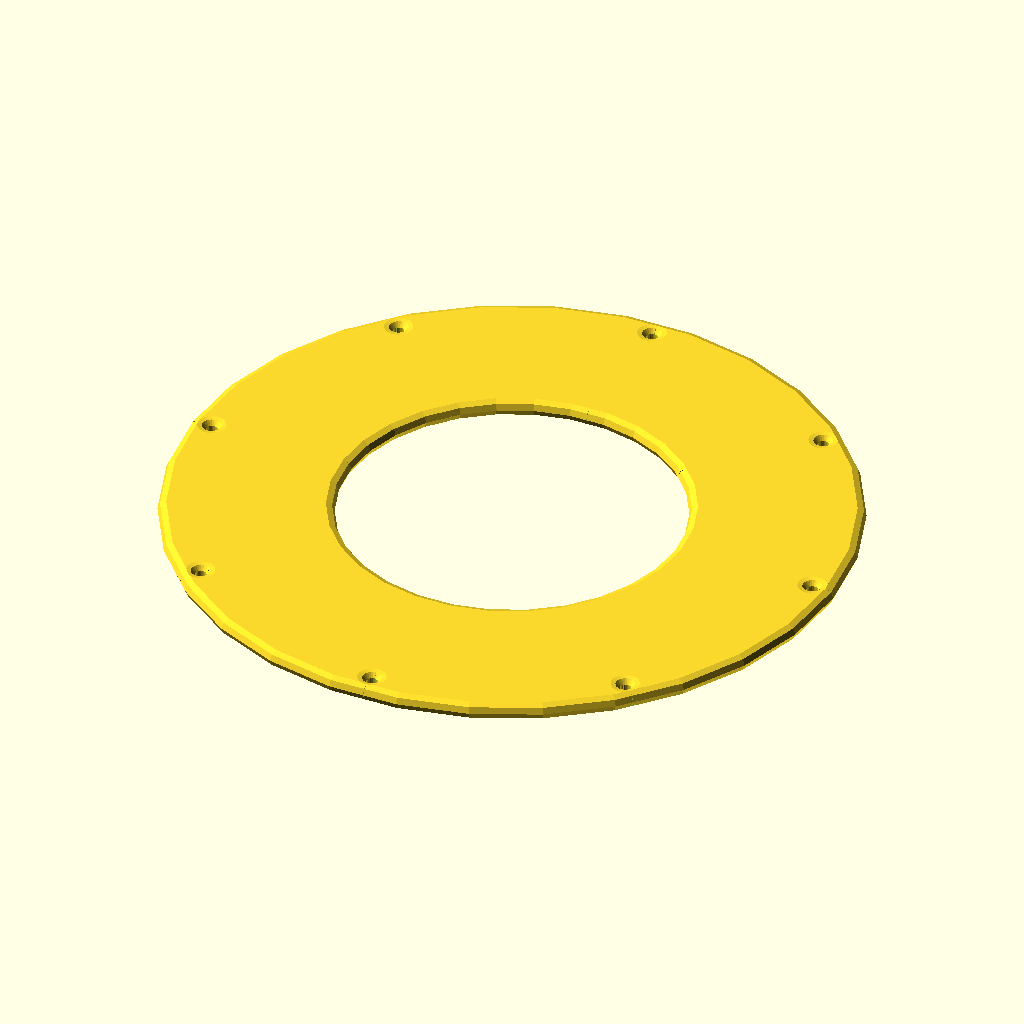
Cell 1: the model at its default parameters.
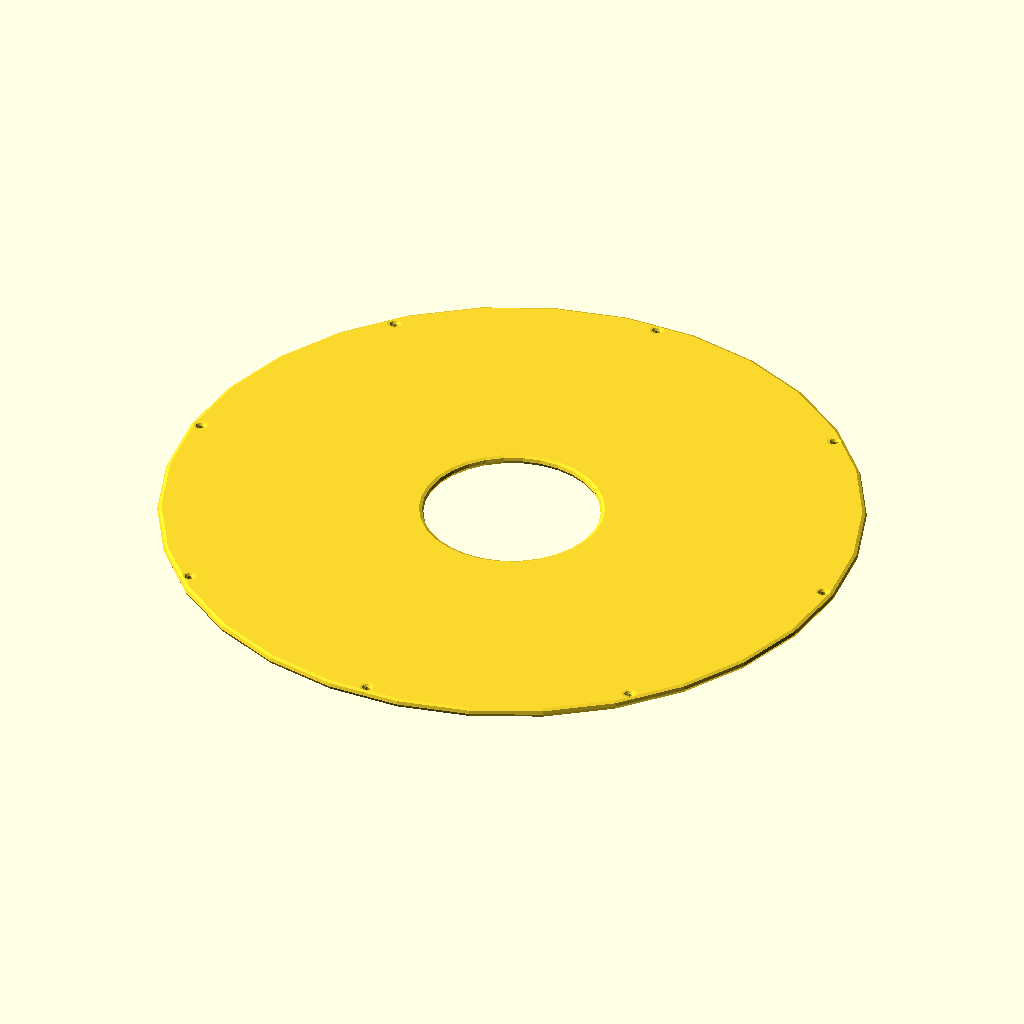
Cell 2 — outside set to 400, the other parameters unchanged.
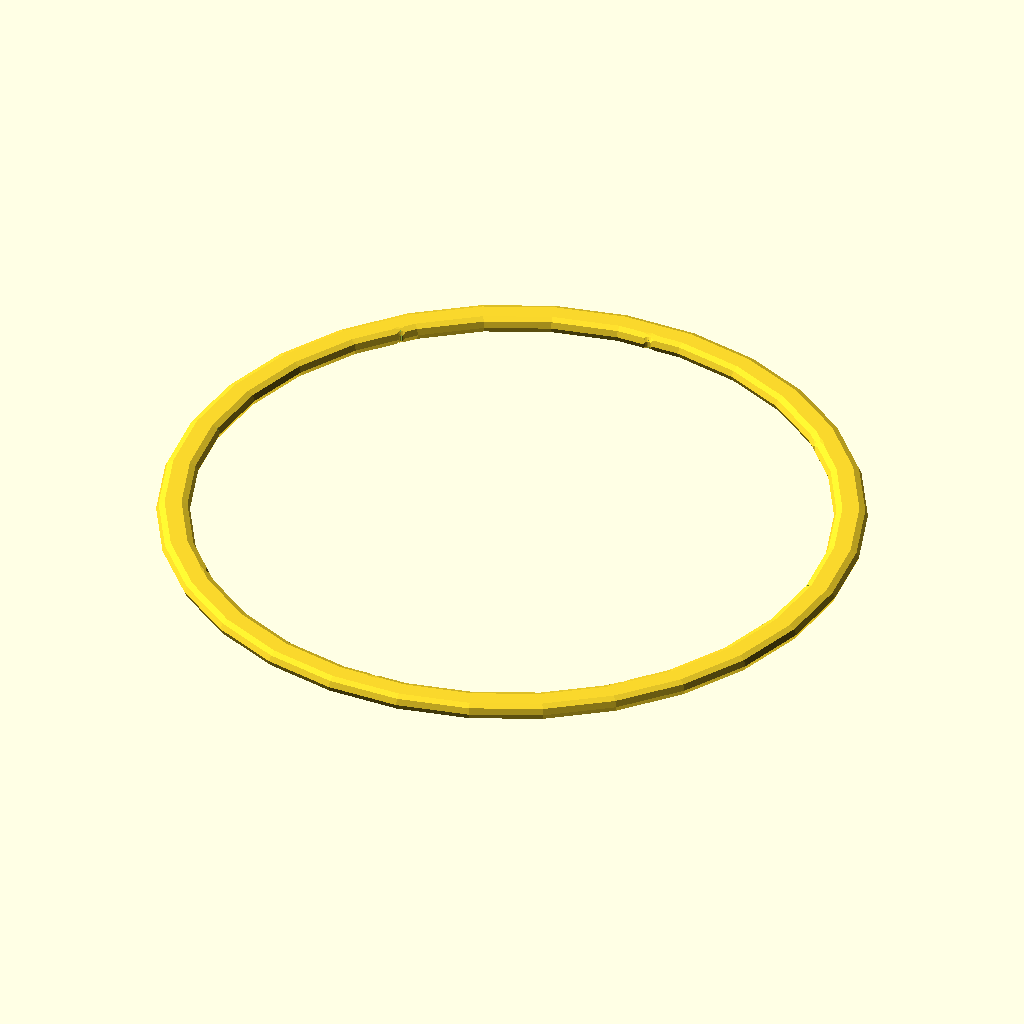
Cell 3: the same model with inside = 200.
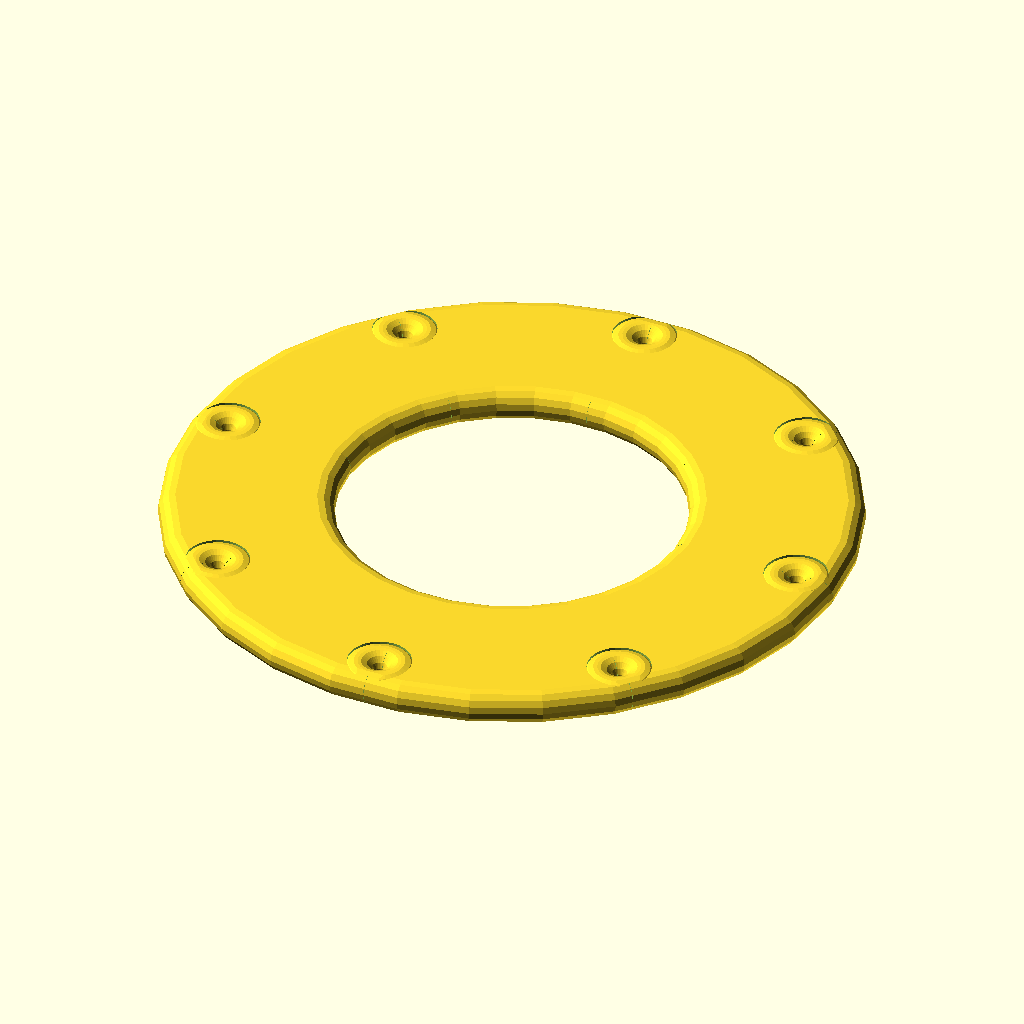
Cell 4 — h set to 10, the other parameters unchanged.
The same orthographic view direction (rotation 55°, 0°, 25°; colour scheme Cornfield) for every cell, with the view re-fitted per cell, so scale and position can differ between cells.
The OpenSCAD source (Ridgid-Shop-Vac-Filter-Holder/Ridgid-Shop-Vac-Filter-Holder.scad):
$fa = $preview ? $fa : 2.50;
$fs = $preview ? $fs : 0.25;

outside = 200;
inside  = 100;
h = 5;
hole = 3;

/*
 * Copyright (c) 2026 Andrew Hewus Fresh <andrew@afresh1.com>
 *
 * Permission to use, copy, modify, and distribute this software for any
 * purpose with or without fee is hereby granted, provided that the above
 * copyright notice and this permission notice appear in all copies.
 *
 * THE SOFTWARE IS PROVIDED "AS IS" AND THE AUTHOR DISCLAIMS ALL WARRANTIES
 * WITH REGARD TO THIS SOFTWARE INCLUDING ALL IMPLIED WARRANTIES OF
 * MERCHANTABILITY AND FITNESS. IN NO EVENT SHALL THE AUTHOR BE LIABLE FOR
 * ANY SPECIAL, DIRECT, INDIRECT, OR CONSEQUENTIAL DAMAGES OR ANY DAMAGES
 * WHATSOEVER RESULTING FROM LOSS OF USE, DATA OR PROFITS, WHETHER IN AN
 * ACTION OF CONTRACT, NEGLIGENCE OR OTHER TORTIOUS ACTION, ARISING OUT OF
 * OR IN CONNECTION WITH THE USE OR PERFORMANCE OF THIS SOFTWARE.
 */

difference() {
    rotate_extrude() hull() {
        translate([outside/2-h/2,0]) circle(d=h);
        translate([ inside/2+h/2,0]) circle(d=h);
    }

    translate([0,0,-h/2-0.1]) for (a=[0:45:360]) rotate(a) {
        translate([0,0,0.5]) cube([outside/2,0.1,h-0.8]);

        translate([outside/2 - h - hole/2 - 0.1,0,0]) difference() {
            cylinder(d=2*h-hole/2, h=h+0.2);

            translate([0,0,h/2+0.1]) rotate_extrude()
                translate([h/2 + hole/2+0.1,0]) circle(d=h+0.2);
        }
    }
}
Parameter table extracted from the source (name, type, default, range or options):
outside: number, default 200
inside: number, default 100
h: number, default 5
hole: number, default 3
